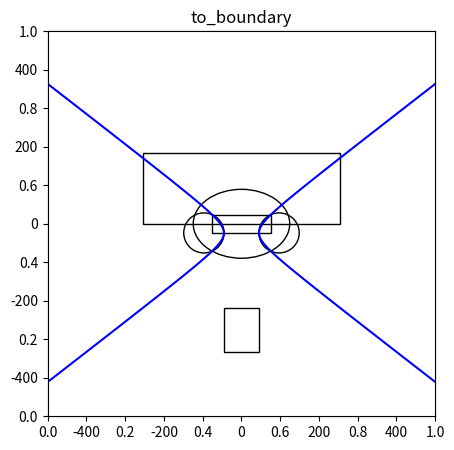

Source code (Python):
#!/usr/bin/env python
"""
Continuing from tboolean-12

TODO: merge this with the much better plotting technique (deferred placement) of x018_torus_hyperboloid_plt.py 

"""

import numpy as np, math 
import matplotlib.pyplot as plt
from matplotlib.patches import Rectangle, Circle, Ellipse
import matplotlib.lines as mlines


class Tor(object):
    def __init__(self, R, r):
        self.R = R
        self.r = r

    def __repr__(self):
        return "Tor r:%s R:%s " % (self.r, self.R )

    def rz(self, z):
        R = self.R
        r = self.r
        return R - math.sqrt(r*r-z*z)  
   
class Hyp(object):
    def __init__(self, r0, zf, z1, z2):
        self.r0 = r0
        self.zf = zf
        self.z1 = z1
        self.z2 = z2

    @classmethod
    def ZF(cls, r0, zw, w ):
        """ 
        :param r0: waist radius, ie radius at z=0  
        :param zw: z at which to pin the radius
        :param w: 

        hyperboloid zf param to hit radius w, at z=zw 
        """  
        rr0 = r0*r0
        ww = w*w 
        return zw*math.sqrt(rr0/(ww-rr0)) 

    def __repr__(self):
        return "Hyp r0:%s zf:%s z1:%s z2:%s " % (self.r0, self.zf, self.z1, self.z2 ) 

    def rz(self, z):
        r0 = self.r0
        zf = self.zf
        zs = z/zf 
        return r0*np.sqrt( zs*zs + 1 )  
 
def make_rect( cxy , wh, **kwa ):
    """
    :param cxy: center of rectangle
    :param wh: width, height
    """
    ll = ( cxy[0] - wh[0]/2., cxy[1] - wh[1]/2. )
    return Rectangle( ll,  wh[0], wh[1], **kwa  ) 


if __name__ == '__main__':



    R,r,ch,cz,cn = 97.000,52.010,23.783,-23.773,-195.227

    cyr = 75.951


    r0 = R - r 
    rr0 = r0*r0

    tor = Tor(R,r)
    assert tor.rz(0) == R - r 
    assert tor.rz(r) == R  

    # in torus/hyp frame cylinder top and bottom at

    ztop, zbot = ch - cz, -ch - cz  #     (47.556, -0.010000000000001563)
    rtop, rbot = tor.rz(ztop), tor.rz(zbot)

    zf = Hyp.ZF( rbot, ztop, rtop )
    hyp = Hyp( rbot, zf, zbot, ztop )


    sz = R+1.5*r
    sz = 500 


    exy,ez = 1.391,1.000
    era = 179.00


    bulb = Ellipse( xy=(0,0), width=exy*era, height=ez*era, fill=False )  


    rhs = Circle( (R,cz),  radius=r, fill=False) 
    lhs = Circle( (-R,cz),  radius=r, fill=False) 

    cy = make_rect( (0,0), (2*cyr,2*ch), fill=False )

    byr = 45.010
    byh = 57.510
    cybase = make_rect( (0,-276.500), (2*byr, 2*byh), fill=False ) 

    cur = 254.00
    cuh = 92.000

    cycut = make_rect( (0,cuh) ,  (2*cur, 2*cuh), fill=False )


    plt.ion()
    fig = plt.figure(figsize=(5,5))
    plt.title("to_boundary")

    ax = fig.add_subplot(111)
    ax.set_ylim([-sz,sz])
    ax.set_xlim([-sz,sz])

    ax.add_patch( bulb )
    ax.add_patch( lhs )
    ax.add_patch( rhs )
    ax.add_patch( cy )
    ax.add_patch( cybase )
    ax.add_patch( cycut )

    z = np.linspace( -sz, sz, 100 )

    dz = cz

    rz = hyp.rz(z) 

    ax.plot( rz, z + dz, c="b") 

    ax.plot( -rz, z + dz, c="b") 

    
    fig.show()







